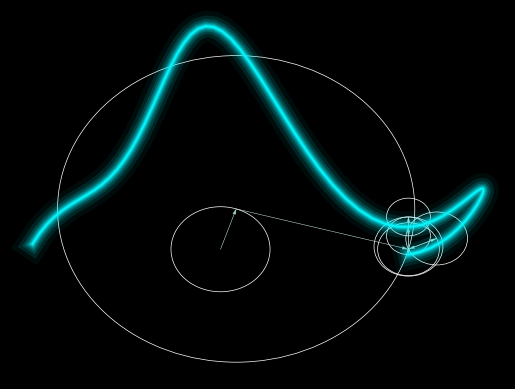

The matplotlib source for this figure:
import numpy as np 
import matplotlib.pyplot as plt

# set up input data
# based on paper "Drawing an elephant with four complex parameters"
# by Jürgen Mayer et al. (2010) DOI:10.1119/1.3254017

def elephant(t):
    y =  50*np.sin(t)+18*np.sin(2*t)-12*np.cos(3*t)+14*np.cos(5*t)
    x = -60*np.cos(t)+30*np.sin(t)  - 8*np.sin(2*t)+10*np.sin(3*t)
    return x/100 + 1j*y/100

# number of points at which to sample elephant
N     = 128
times = np.linspace(0, 2 * np.pi, N+1)

# compute time-series data for elephant
f = elephant(times)

# compute Fourier transform excluding f[-1] == f[0]
fHat = np.fft.fft(f[:-1])

# time at which to evaluate IDFT
t     = 64 

# plane waves with coefficient determined by FFT of input data 
waves   = fHat*np.exp(1j*2*np.pi*t*np.arange(N)/N)/len(fHat)
# returns frequencies corresponding to entries of fHat
# for N even: 0, 1, 2, ..., N/2, -N/2 - 1, ..., -1
freqs   = np.fft.fftfreq(N)
# sort waves by magnitude of frequencies from slow to fast 
waves   = waves[np.argsort(np.abs(freqs))]

# create figure
fig, ax = plt.subplots(dpi=600)
plt.axis("off") 
plt.style.use('dark_background')

# plot elephant in neon-look 
# [redacted]
linewidths     = np.logspace(-5, 5, 20, base=2)
transparencies = np.linspace(1, 0, 20)
for lw, alpha in zip(linewidths, transparencies):
    plt.plot(np.real(f[:t+1]), np.imag(f[:t+1]), \
             lw=lw, alpha=alpha, c='#08F7FE')
    
# first vector starts at origin
x = 0
y = 0
# do not show vectors shorter than cutoff
cutoff = 1e-2

# sum over plane waves
for i in range(N):
    # determine direction of vectors 
    dx = np.real(waves[i])
    dy = np.imag(waves[i])

    # do not show very short vectors
    if np.abs(waves[i]) > cutoff:
        plt.arrow(x = x, y = y, dx = dx, dy = dy, lw = 0.1, head_width=0.01, head_length=0.02, length_includes_head=True)
        ax.add_patch(plt.Circle((x,y), np.abs(waves[i]), fill = False, lw=0.5))

    # sum up plane waves
    x += dx
    y += dy

plt.savefig("elephant.png")